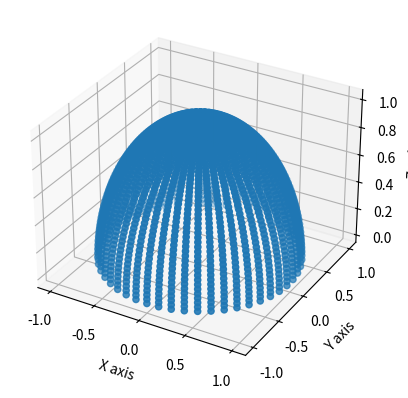

Write the Python code that produced this figure.
import numpy as np
import matplotlib.pyplot as plt


I0 = 1.5 #The Intensity at The Exact Center of the Beam. This is a constant for the simulation, and can be changed to test different scenarios.
w0 = 1.0 #The beam waist, which is the radius at which the intensity falls to 1/e^2 of its maximum value. This is also a constant for the simulation, and can be changed to test different scenarios.

#Gaussian Beam Equation: I(r) = I0 * exp(-2 * r^2 / w0^2), How the intensity of the beam changes with distance from the center. This is a fundamental equation for simulating the interaction of light with the sail, and is used to calculate the force and torque on each element of the sail based on its position relative to the center of the beam.
def gaussian(r):
    return I0 * np.exp(-2 * r**2 / w0**2)

class RectangleLightSail():
    def __init__(self, width, height, resolution, StartingX=0, StartingY=0, ThetaX=0, ThetaY=0):
        self.width = width
        self.height = height
        self.resolution = resolution
        self.CenterX = StartingX
        self.CenterY = StartingY
        self.thetaX = ThetaX
        self.thetaY = ThetaY

    def compute(self):
        x = self.CenterX
        y = self.CenterY
        
        Force = np.array([0.0, 0.0, 0.0])
        Torque = np.array([0.0, 0.0, 0.0])
        
        dx = self.width / self.resolution
        dy = self.height / self.resolution
        
        dA = dx * dy
        for i in range(self.resolution):
            for j in range(self.resolution):
                
                x = (self.CenterX - self.width / 2) + (i+0.5) * dx
                y = (self.CenterY - self.height / 2) + (j+0.5) * dy
                
                r = np.sqrt(x**2 + y**2)
                I = gaussian(r)
                position = np.array([x, y, 0.0])
                
                normal = np.array([np.sin(self.thetaY) * np.cos(self.thetaX), -np.sin(self.thetaX), np.cos(self.thetaX) * np.cos(self.thetaY)])
                # print(f"Theta_X: {self.thetaX}, Normal Vector: {normal}")
                F = I * dA * normal
                
                tau = np.cross(position, F)
                
                Force = Force + F
                Torque = Torque + tau
        # print(normal)
        return Force, Torque

class SphereLightSail():
    def __init__(self, radius, resolution):
        self.radius = radius
        self.resolution = resolution
        self.xPoints=[]
        self.yPoints=[]
        self.zPoints=[]

    def generatePatches(self):
        self.xPoints=[]
        self.yPoints=[]
        self.zPoints=[]
        for i in range(self.resolution):
            for j in range(self.resolution):
                
                theta = (np.pi / 2) * (i + 0.5) / self.resolution
                phi = 2 * np.pi * (j + 0.5) / self.resolution
                
                x = self.radius * np.sin(theta) * np.cos(phi)
                y = self.radius * np.sin(theta) * np.sin(phi)
                z = self.radius * np.cos(theta)
                
                position = np.array([x, y, z])
                
                self.xPoints.append(x)
                self.yPoints.append(y)
                self.zPoints.append(z)
                
                normal = position / self.radius
            # print(f"Patch {i*self.resolution + j}: \nPosition: {position}, \nNormal: {normal} \n")
    def VerifySphere(self):
        fig = plt.figure()
        ax = fig.add_subplot(111, projection='3d')
        ax.scatter(self.xPoints, self.yPoints, self.zPoints)
        
        ax.set_xlabel('X axis')
        ax.set_ylabel('Y axis')
        ax.set_zlabel('Z axis')
        
        plt.show()


nyxRect1 = RectangleLightSail(10, 10, 50, 0, 0, np.radians(0), np.radians(0))
nyxRect2 = RectangleLightSail(10, 10, 50, 0, 0, np.radians(0), np.radians(20))
nyxRect3 = RectangleLightSail(10, 10, 50, 0, 0, np.radians(45), np.radians(0))
nyxRect4 = RectangleLightSail(10, 10, 50, 0, 0, np.radians(90), np.radians(90))

nyxSphere1 = SphereLightSail(1, 50)
nyxSphere1.generatePatches()
nyxSphere1.VerifySphere()

# TotalForce, TotalTorque = nyxRect1.compute()
# print(f"Test Case 1: \n ================== \n Total force is {TotalForce} \n Total torque is {TotalTorque} \n ==================")

# TotalForce, TotalTorque = nyxRect2.compute()
# print(f"Test Case 2: \n ================== \n Total force is {TotalForce} \n Total torque is {TotalTorque} \n ==================")

# TotalForce, TotalTorque = nyxRect3.compute()
# print(f"Test Case 3: \n ================== \n Total force is {TotalForce} \n Total torque is {TotalTorque} \n ==================")

# TotalForce, TotalTorque = nyxRect4.compute()
# print(f"Test Case 4: \n ================== \n Total force is {TotalForce} \n Total torque is {TotalTorque} \n ==================")
